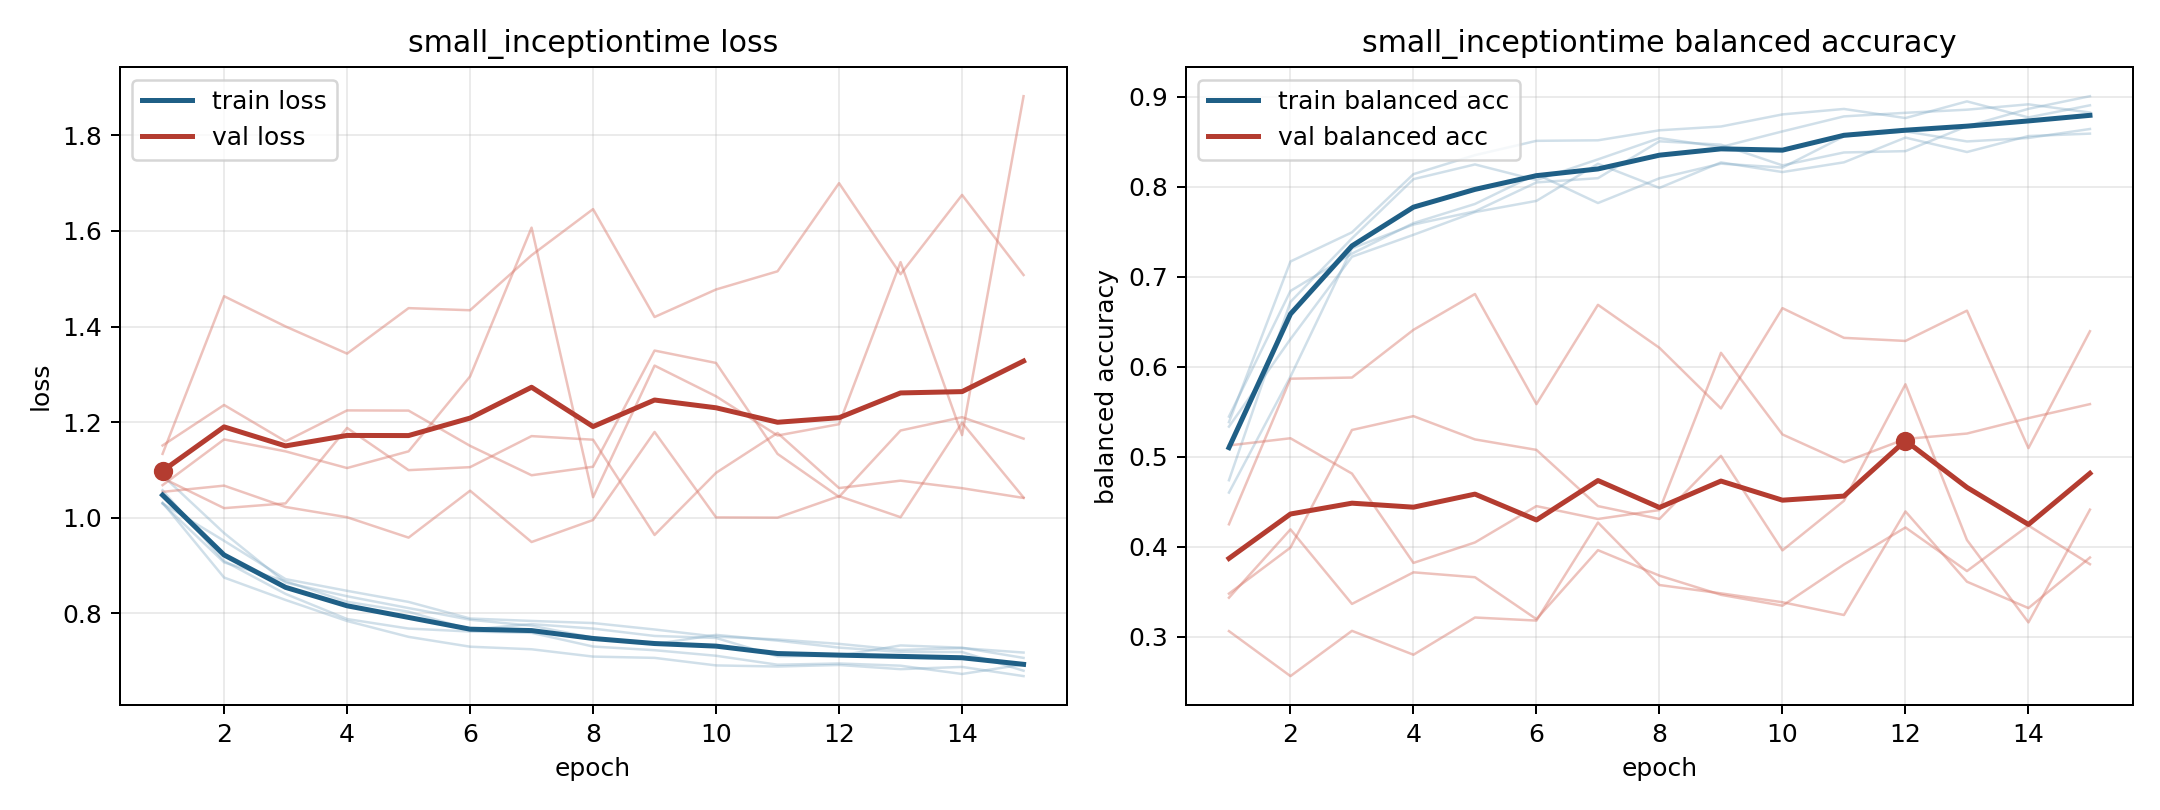

The data file committed next to this chart (first rows):
model, fold, epoch, train_loss, train_balanced_accuracy, val_loss, val_balanced_accuracy
small_inceptiontime, 1, 1, 1.057, 0.4739, 1.068, 0.3478
small_inceptiontime, 1, 2, 0.9091, 0.6721, 1.164, 0.399
small_inceptiontime, 1, 3, 0.8403, 0.7427, 1.139, 0.5297
small_inceptiontime, 1, 4, 0.7877, 0.8085, 1.104, 0.5451
small_inceptiontime, 1, 5, 0.7678, 0.8249, 1.139, 0.5193
small_inceptiontime, 1, 6, 0.7616, 0.8075, 1.296, 0.5076
small_inceptiontime, 1, 7, 0.7589, 0.8305, 1.607, 0.4451
small_inceptiontime, 1, 8, 0.7302, 0.8542, 1.043, 0.4308
small_inceptiontime, 1, 9, 0.7225, 0.8442, 1.318, 0.501
small_inceptiontime, 1, 10, 0.7108, 0.8616, 1.254, 0.3959
small_inceptiontime, 1, 11, 0.6921, 0.8783, 1.172, 0.451
small_inceptiontime, 1, 12, 0.6947, 0.8823, 1.196, 0.5805
small_inceptiontime, 1, 13, 0.6901, 0.8857, 1.535, 0.4075
small_inceptiontime, 1, 14, 0.6727, 0.8917, 1.173, 0.3159
small_inceptiontime, 1, 15, 0.6928, 0.8826, 1.882, 0.4412
small_inceptiontime, 2, 1, 1.088, 0.4602, 1.083, 0.5126
small_inceptiontime, 2, 2, 0.9677, 0.589, 1.02, 0.5205
small_inceptiontime, 2, 3, 0.864, 0.7316, 1.03, 0.4813
small_inceptiontime, 2, 4, 0.8354, 0.7581, 1.188, 0.382
small_inceptiontime, 2, 5, 0.8107, 0.7728, 1.099, 0.4047
small_inceptiontime, 2, 6, 0.7862, 0.8049, 1.106, 0.4451
small_inceptiontime, 2, 7, 0.7737, 0.8096, 1.171, 0.4308
small_inceptiontime, 2, 8, 0.7487, 0.8506, 1.163, 0.4407
small_inceptiontime, 2, 9, 0.7352, 0.8469, 0.9637, 0.6155
small_inceptiontime, 2, 10, 0.7546, 0.8239, 1.094, 0.5248
small_inceptiontime, 2, 11, 0.7425, 0.8382, 1.177, 0.4938
small_inceptiontime, 2, 12, 0.7279, 0.8397, 1.062, 0.5198
small_inceptiontime, 2, 13, 0.7189, 0.8674, 1.077, 0.5258
small_inceptiontime, 2, 14, 0.7186, 0.8867, 1.062, 0.5429
small_inceptiontime, 2, 15, 0.6795, 0.9007, 1.041, 0.5585
small_inceptiontime, 3, 1, 1.031, 0.5385, 1.133, 0.3433
small_inceptiontime, 3, 2, 0.8746, 0.717, 1.463, 0.4192
small_inceptiontime, 3, 3, 0.8276, 0.7494, 1.4, 0.3364
small_inceptiontime, 3, 4, 0.7836, 0.8141, 1.343, 0.3715
small_inceptiontime, 3, 5, 0.7504, 0.8352, 1.439, 0.3661
small_inceptiontime, 3, 6, 0.7298, 0.8511, 1.434, 0.3195
small_inceptiontime, 3, 7, 0.7244, 0.8517, 1.549, 0.3962
small_inceptiontime, 3, 8, 0.7091, 0.8628, 1.646, 0.3678
small_inceptiontime, 3, 9, 0.7064, 0.867, 1.42, 0.3465
small_inceptiontime, 3, 10, 0.6906, 0.8805, 1.478, 0.3344
small_inceptiontime, 3, 11, 0.6883, 0.8866, 1.516, 0.3802
small_inceptiontime, 3, 12, 0.6915, 0.8764, 1.7, 0.4214
small_inceptiontime, 3, 13, 0.6828, 0.895, 1.51, 0.3729
small_inceptiontime, 3, 14, 0.6875, 0.8772, 1.675, 0.4235
small_inceptiontime, 3, 15, 0.6683, 0.8906, 1.508, 0.3805
small_inceptiontime, 4, 1, 1.03, 0.5335, 1.054, 0.4249
small_inceptiontime, 4, 2, 0.9515, 0.6308, 1.067, 0.5867
small_inceptiontime, 4, 3, 0.8713, 0.7223, 1.022, 0.588
small_inceptiontime, 4, 4, 0.8468, 0.7467, 1.001, 0.641
small_inceptiontime, 4, 5, 0.8235, 0.7719, 0.9581, 0.6809
small_inceptiontime, 4, 6, 0.7888, 0.7844, 1.056, 0.5585
small_inceptiontime, 4, 7, 0.7837, 0.8256, 0.9489, 0.6688
small_inceptiontime, 4, 8, 0.7793, 0.7988, 0.995, 0.621
small_inceptiontime, 4, 9, 0.7658, 0.8271, 1.179, 0.5537
small_inceptiontime, 4, 10, 0.7509, 0.8164, 1, 0.6651
small_inceptiontime, 4, 11, 0.745, 0.8272, 1, 0.6321
small_inceptiontime, 4, 12, 0.7357, 0.8547, 1.045, 0.6287
small_inceptiontime, 4, 13, 0.7232, 0.8387, 1.001, 0.6624
small_inceptiontime, 4, 14, 0.7268, 0.8564, 1.199, 0.5096
small_inceptiontime, 4, 15, 0.7176, 0.8591, 1.042, 0.6395
... 15 more rows
